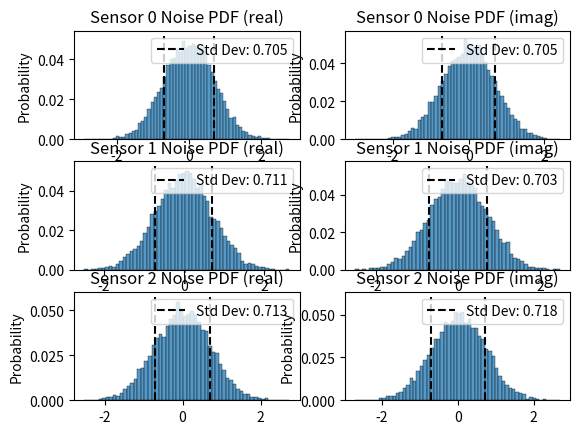
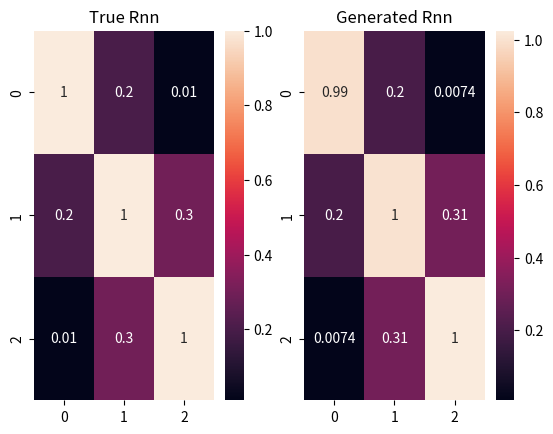

Write the Python code that produced these figures, in order.
"""
@file noise.py
@brief Noise generator functions

Functions for generating various noise fields
including white, colored, Toeplitz, Block Diagonal,
etc...
"""
import numpy as np
import scipy as sc
import scipy.signal as ss
import matplotlib.pyplot as plt
import seaborn as sns

def structured_noise(Rnn, nsamples=1, cmplx=True):
    """Generates noise samples of a prescribed covariance

    @param[in] Rnn Noise covariance matrix (MxM)
    @param[in] nsamples number of samples of noise distribution (default 1)
    @param[in] cmplx Complex-valued (on/off)

    @retval (Mxnsamples) ndarray of noise samples
    """
    # check matrix is square
    if((Rnn.ndim != 2) or (Rnn.shape[0] != Rnn.shape[1])):
        raise Exception(f"Input matrix Rnn is not square: shape {Rnn.shape}")
    # generate samples
    D, E = np.linalg.eig(Rnn)
    if(cmplx):
        n = (1/np.sqrt(2)) * (np.random.randn(Rnn.shape[0], nsamples) + 
                                1j*np.random.randn(Rnn.shape[0], nsamples))
    else:
        n = np.random.randn(Rnn.shape[0], nsamples)
    return E @ (np.diag(D)**0.5) @ n





if __name__ == "__main__":

    # test structureed noise
    Rnn = np.array([[1, 0.2, 0.01],
                    [0.2, 1, 0.3],
                    [0.01, 0.3, 1]])

    n = structured_noise(Rnn, nsamples=10000)
    Rnn_est = (1/n.shape[-1]) * n @ (n.conj().T)

    # show histogram
    fig, ax = plt.subplots(3,2)
    for i in range(3):
        rstd = np.std(np.real(n[i]))
        istd = np.std(np.imag(n[i]))
        ax[i,0].set_title(f"Sensor {i} Noise PDF (real)")
        ax[i,1].set_title(f"Sensor {i} Noise PDF (imag)")
        sns.histplot(np.real(n[i]), stat='probability', ax=ax[i,0])
        sns.histplot(np.imag(n[i]), stat='probability', ax=ax[i,1])
        ax[i,0].vlines([rstd, -rstd], *ax[i,0].get_ylim(), linestyle='--',
                        color='k', label=f"Std Dev: {round(rstd,3)}")
        ax[i,1].vlines([istd, -istd], *ax[i,0].get_ylim(), linestyle='--',
                        color='k', label=f"Std Dev: {round(istd,3)}")
        ax[i,0].legend()
        ax[i,1].legend()
    plt.show()

    # show
    fig, ax = plt.subplots(1,2)
    sns.heatmap(np.abs(Rnn), ax=ax[0], annot=True)
    ax[0].set_title("True Rnn")
    sns.heatmap(np.abs(Rnn_est), ax=ax[1], annot=True)
    ax[1].set_title("Generated Rnn")
    plt.show()
